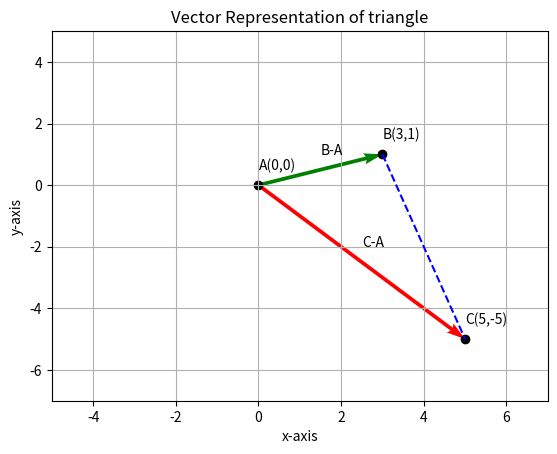

Reproduce this figure in Python.
import numpy as np
np.__version__
import matplotlib.pyplot as plt
# x vector contains x1,x2,x3 
x = np.array([-1,2,4])

# y vector contains y1,y2,y3 
y=np.array([2,3,-3])

# Shifting the 'A' coordinate (-1,2) to origin
x = x +1
y = y - 2
coord = ['A','B','C']

plt.quiver([0, 0], [0, 0],[3, 5], [ 1, -5],color=['g','r'], angles='xy', scale_units='xy', scale=1)
plt.xlim(-5, 7)
plt.ylim(-7, 5)

plt.scatter([0,3,5], [0, 1, -5],color='k')

for i in range(3):
  plt.text(x[i],y[i]+0.5,'{}({},{})'.format(coord[i],x[i],y[i]))


plt.text(1.5,1,'B-A')
plt.text(2.5,-2,'C-A')

plt.title('Vector Representation of triangle')
plt.xlabel('x-axis')
plt.ylabel('y-axis')

plt.grid()
plt.plot([3,5],[1,-5],'b--')
plt.show()
BA= np.array([3,1])
CA = np.array([5,-5])
def crossproduct(a1,a2,a3,b1,b2,b3):
  P = np.array([[0,-a3,a2],[a3,0,-a1],[-a2,a1,0]])
  Q=np.array([b1,b2,b3])
  return np.matmul(P,Q)

BA_cross_CA = crossproduct(3,1,0,5,-5,0)
Area = (1/2)*(np.sqrt(np.dot(BA_cross_CA,BA_cross_CA)))

print('Area of triangle is {:.2f} square units.'.format(Area))
